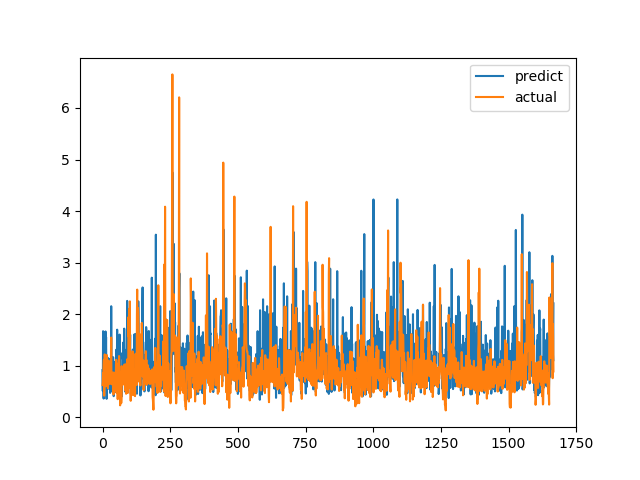

The table this chart was drawn from, first rows:
predict, actual
0.9142, 0.6238
0.508, 0.6915
1.669, 0.8558
1.494, 0.7094
0.3625, 1.015
0.9402, 1.116
1.268, 0.4183
1.498, 1.002
0.9041, 1.219
0.9634, 1.143
1.089, 0.6528
1.664, 0.6747
1.17, 0.601
1.555, 0.6695
0.8618, 0.6538
0.3575, 0.7814
0.8258, 1.206
0.9602, 0.8469
1.159, 0.8286
0.6928, 0.6482
1.138, 0.5624
0.6179, 0.7183
0.6353, 1.1
0.5531, 0.9542
0.9291, 0.729
0.8241, 0.6694
1.131, 0.8631
0.8996, 0.6465
0.4724, 0.8223
0.6317, 0.9236
0.9511, 0.8301
0.9291, 1.067
2.154, 1.546
1.174, 0.6827
0.7117, 0.6386
0.6453, 0.6464
0.6637, 0.6881
0.4944, 0.7274
0.6926, 0.65
1.165, 0.8694
0.8651, 0.4409
0.409, 0.4519
0.4305, 0.7575
0.6273, 0.4952
1.074, 0.6851
1.056, 0.7244
0.4857, 0.8654
0.6326, 0.74
0.8311, 0.8071
0.6403, 0.8204
1.207, 1.114
1.311, 1.109
0.7711, 0.4751
1.071, 1.039
1.699, 0.9458
0.6286, 0.7878
0.8239, 0.3505
0.8137, 0.9368
0.6783, 0.9868
1.165, 0.647
... 1,607 more rows
